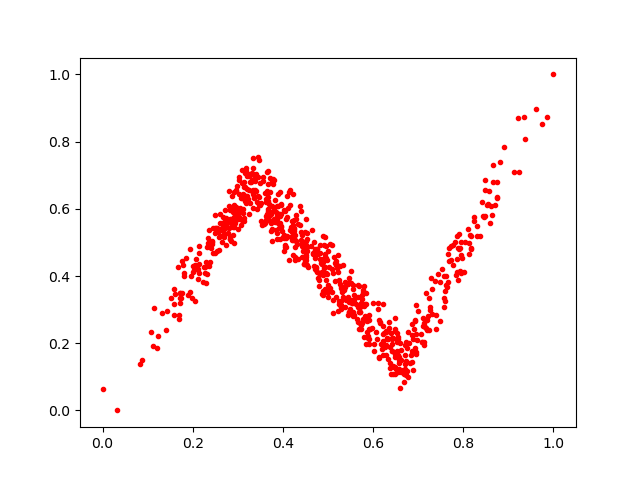

The data file committed next to this chart (first rows):
0.2004863, 0.42840177
0.5902, 0.1983
0.4883, 0.5187
0.7065, 0.2261
0.2964, 0.6059
0.5908, 0.2428
0.5299, 0.3256
0.5437, 0.3749
0.7153, 0.2471
0.3658, 0.5698
0.3645, 0.6528
0.1329, 0.2901
0.648, 0.1084
0.5886, 0.2169
0.5719, 0.2598
0.2486, 0.5824
0.4487, 0.4366
0.4198, 0.5153
0.7195, 0.2705
0.5989, 0.3201
0.3336, 0.7522
0.6919, 0.2679
0.4432, 0.4896
0.8246, 0.5765
0.4917, 0.4933
0.3208, 0.6579
0.592, 0.2121
0.5795, 0.3714
0.2697, 0.5216
0.4195, 0.5623
0.6924, 0.1865
0.4728, 0.4651
0.6144, 0.2589
0.6491, 0.2427
0.3416, 0.5998
0.415, 0.5356
0.8701, 0.61
0.6337, 0.2366
0.4664, 0.465
0.739, 0.2827
0.6386, 0.1266
0.6566, 0.1581
0.3946, 0.5576
0.4974, 0.4466
0.1847, 0.4548
0.3244, 0.5848
0.1998, 0.4106
0.4371, 0.6096
0.5182, 0.4313
0.3088, 0.6332
0.6522, 0.1647
0.5659, 0.2638
0.4454, 0.4575
0.3847, 0.5918
0.2597, 0.5577
0.3445, 0.6943
0.8472, 0.6565
0.6139, 0.1585
0.3798, 0.6852
0.7947, 0.4628
0.259, 0.4766
... 671 more rows
